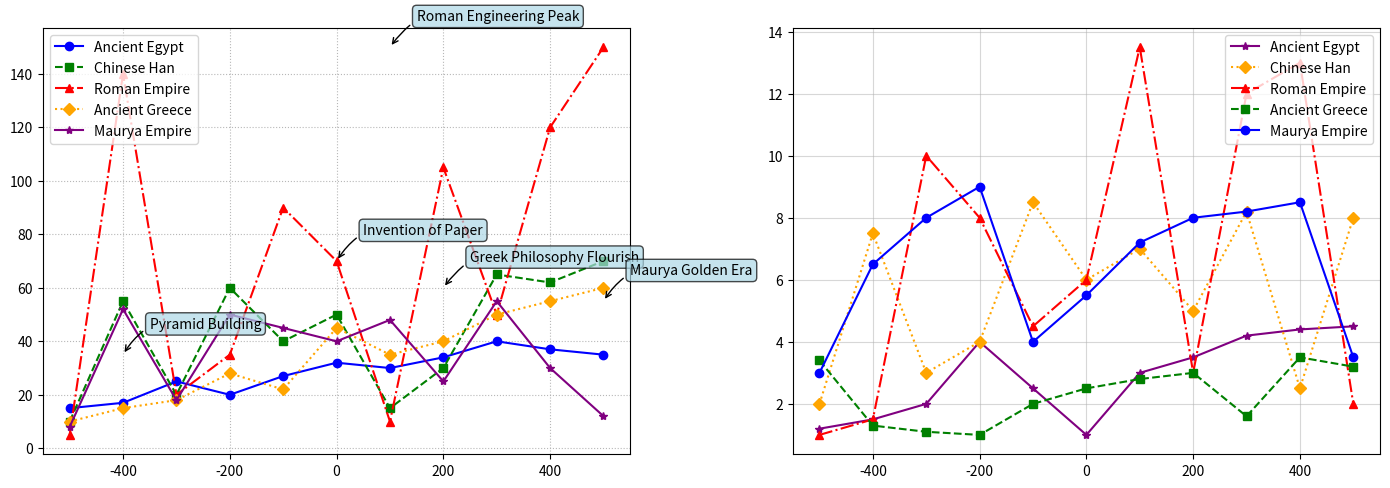

The matplotlib source for this figure:
import matplotlib.pyplot as plt
import numpy as np

civilizations = ['Ancient Egypt', 'Chinese Han', 'Roman Empire', 'Ancient Greece', 'Maurya Empire']
years = np.arange(-500, 501, 100)

tech_advancements = {
    'Ancient Egypt': [15, 17, 25, 20, 27, 32, 30, 34, 40, 37, 35],
    'Chinese Han': [10, 55, 20, 60, 40, 50, 15, 30, 65, 62, 70],
    'Roman Empire': [5, 140, 20, 35, 90, 70, 10, 105, 50, 120, 150],
    'Ancient Greece': [10, 15, 18, 28, 22, 45, 35, 40, 50, 55, 60],
    'Maurya Empire': [8, 52, 18, 50, 45, 40, 48, 25, 55, 30, 12]
}

population_growth = {
    'Ancient Egypt': [1.2, 1.5, 2, 4, 2.5, 1, 3, 3.5, 4.2, 4.4, 4.5],
    'Chinese Han': [2, 7.5, 3, 4, 8.5, 6, 7, 5, 8.2, 2.5, 8],
    'Roman Empire': [1, 1.5, 10, 8, 4.5, 6, 13.5, 3, 12, 13, 2],
    'Ancient Greece': [3.4, 1.3, 1.1, 1, 2, 2.5, 2.8, 3, 1.6, 3.5, 3.2],
    'Maurya Empire': [3, 6.5, 8, 9, 4, 5.5, 7.2, 8, 8.2, 8.5, 3.5]
}

fig, axs = plt.subplots(1, 2, figsize=(14, 5))

colors = ['blue', 'green', 'red', 'orange', 'purple']
markers = ['o', 's', '^', 'D', '*']
line_styles = ['-', '--', '-.', ':', 'solid']

for idx, civ in enumerate(civilizations):
    axs[0].plot(years, tech_advancements[civ], marker=markers[idx], linestyle=line_styles[idx], color=colors[idx], label=civ)

axs[0].grid(True, linestyle=':', alpha=0.9)

for idx, civ in enumerate(civilizations):
    axs[1].plot(years, population_growth[civ], marker=markers[-(idx+1)], linestyle=line_styles[-(idx+1)], color=colors[-(idx+1)], label=civ)

axs[1].grid(True, linestyle='-', alpha=0.5)

annotations = [
    (-400, 35, "Pyramid Building"),
    (0, 70, "Invention of Paper"),
    (100, 150, "Roman Engineering Peak"),
    (200, 60, "Greek Philosophy Flourish"),
    (500, 55, "Maurya Golden Era")
]

for (x, y, text) in annotations:
    axs[0].annotate(text, xy=(x, y), xytext=(x+50, y+10),
                    bbox=dict(boxstyle="round,pad=0.3", edgecolor='black', facecolor='lightblue', alpha=0.7),
                    arrowprops=dict(arrowstyle='->', connectionstyle='arc3,rad=0.4', color='black'))

axs[0].legend(loc='upper left')
axs[1].legend(loc='upper right')
plt.tight_layout()
plt.show()
